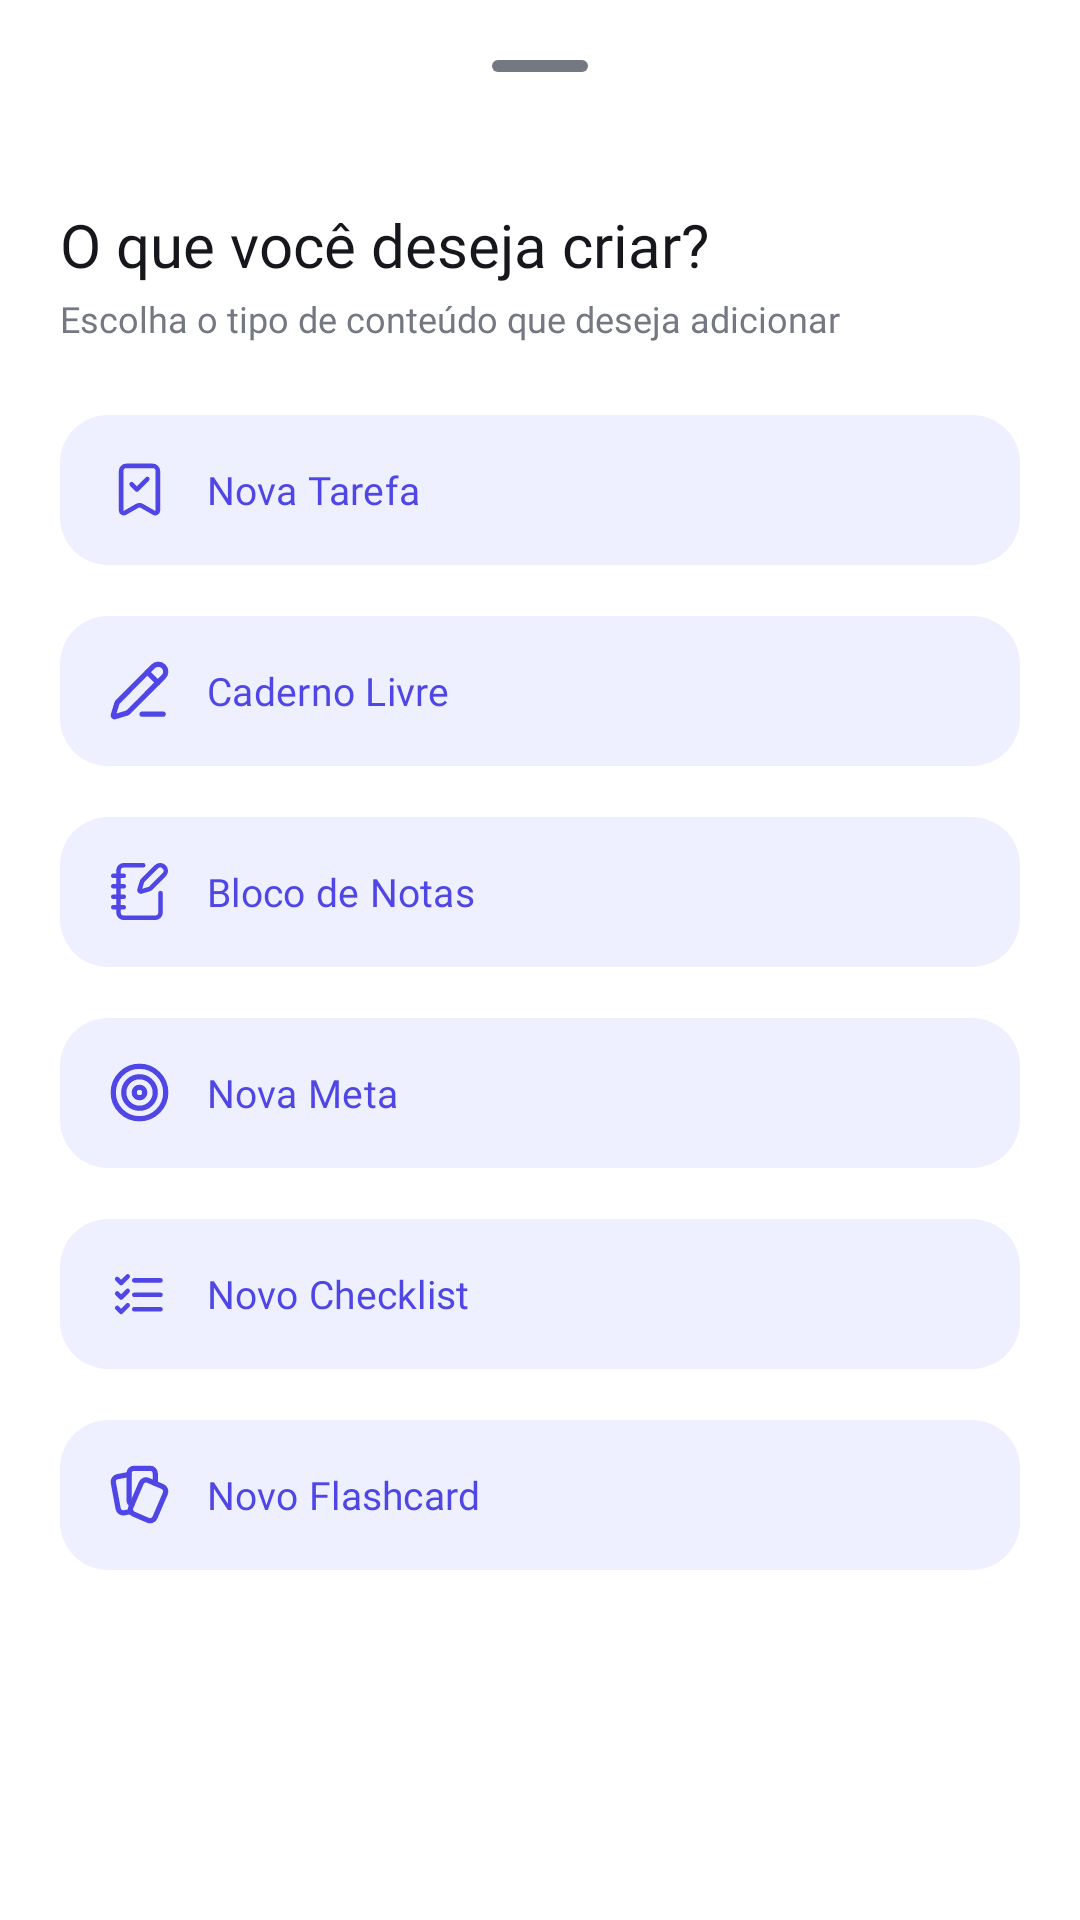

Here is an Android app screen rendered from its layout file. Give the layout XML and the strings, colors and styles it references.
<!-- AndroidManifest.xml: application theme Theme.StudyFlow -->
<!-- res/layout/layout_menu_mais.xml -->
<?xml version="1.0" encoding="utf-8"?>
<LinearLayout
    xmlns:android="http://schemas.android.com/apk/res/android"
    xmlns:app="http://schemas.android.com/apk/res-auto"

    android:layout_width="match_parent"
    android:layout_height="wrap_content"

    android:background="@color/surface"

    android:orientation="vertical"

    android:paddingStart="20dp"
    android:paddingTop="8dp"
    android:paddingEnd="20dp"
    android:paddingBottom="24dp">


    

    <com.google.android.material.bottomsheet.BottomSheetDragHandleView
        android:layout_width="match_parent"
        android:layout_height="wrap_content"

        android:layout_marginBottom="12dp" />


    

    <TextView
        android:layout_width="wrap_content"
        android:layout_height="wrap_content"

        android:fontFamily="@font/poppins_semibold"

        android:text="O que você deseja criar?"

        android:textColor="@color/onSurface"

        android:textSize="20sp" />


    <TextView
        android:layout_width="wrap_content"
        android:layout_height="wrap_content"

        android:layout_marginTop="3dp"
        android:layout_marginBottom="20dp"

        android:fontFamily="@font/poppins_regular"

        android:text="Escolha o tipo de conteúdo que deseja adicionar"

        android:textColor="@color/onSurfaceVariant"

        android:textSize="12sp" />


    
    
    

    <com.google.android.material.button.MaterialButton
        android:id="@+id/btn_menu_tarefa"

        style="@style/Widget.Material3.Button.TonalButton"

        android:layout_width="match_parent"
        android:layout_height="58dp"

        android:layout_marginBottom="9dp"

        android:fontFamily="@font/poppins_medium"

        android:gravity="center_vertical"

        android:paddingStart="16dp"
        android:paddingEnd="16dp"

        android:text="Nova Tarefa"
        android:textAllCaps="false"

        android:textColor="@color/primary"

        android:textSize="13sp"

        app:backgroundTint="@color/primaryContainer"

        app:cornerRadius="16dp"

        app:icon="@drawable/ic_tarefas"

        app:iconGravity="textStart"

        app:iconPadding="12dp"

        app:iconSize="21dp"

        app:iconTint="@color/primary" />


    
    
    

    <com.google.android.material.button.MaterialButton
        android:id="@+id/btn_menu_anotacao"

        style="@style/Widget.Material3.Button.TonalButton"

        android:layout_width="match_parent"
        android:layout_height="58dp"

        android:layout_marginBottom="9dp"

        android:fontFamily="@font/poppins_medium"

        android:gravity="center_vertical"

        android:paddingStart="16dp"
        android:paddingEnd="16dp"

        android:text="Caderno Livre"

        android:textAllCaps="false"

        android:textColor="@color/primary"

        android:textSize="13sp"

        app:backgroundTint="@color/primaryContainer"

        app:cornerRadius="16dp"

        app:icon="@drawable/ic_pencil"

        app:iconGravity="textStart"

        app:iconPadding="12dp"

        app:iconSize="21dp"

        app:iconTint="@color/primary" />


    
    
    

    <com.google.android.material.button.MaterialButton
        android:id="@+id/btn_menu_bloco_notas"

        style="@style/Widget.Material3.Button.TonalButton"

        android:layout_width="match_parent"
        android:layout_height="58dp"

        android:layout_marginBottom="9dp"

        android:fontFamily="@font/poppins_medium"

        android:gravity="center_vertical"

        android:paddingStart="16dp"
        android:paddingEnd="16dp"

        android:text="Bloco de Notas"

        android:textAllCaps="false"

        android:textColor="@color/primary"

        android:textSize="13sp"

        app:backgroundTint="@color/primaryContainer"

        app:cornerRadius="16dp"

        app:icon="@drawable/ic_anotacoes"

        app:iconGravity="textStart"

        app:iconPadding="12dp"

        app:iconSize="21dp"

        app:iconTint="@color/primary" />


    
    
    

    <com.google.android.material.button.MaterialButton
        android:id="@+id/btn_menu_meta"

        style="@style/Widget.Material3.Button.TonalButton"

        android:layout_width="match_parent"
        android:layout_height="58dp"

        android:layout_marginBottom="9dp"

        android:fontFamily="@font/poppins_medium"

        android:gravity="center_vertical"

        android:paddingStart="16dp"
        android:paddingEnd="16dp"

        android:text="Nova Meta"

        android:textAllCaps="false"

        android:textColor="@color/primary"

        android:textSize="13sp"

        app:backgroundTint="@color/primaryContainer"

        app:cornerRadius="16dp"

        app:icon="@drawable/ic_target"

        app:iconGravity="textStart"

        app:iconPadding="12dp"

        app:iconSize="21dp"

        app:iconTint="@color/primary" />


    
    
    

    <com.google.android.material.button.MaterialButton
        android:id="@+id/btn_menu_checklist"

        style="@style/Widget.Material3.Button.TonalButton"

        android:layout_width="match_parent"
        android:layout_height="58dp"

        android:layout_marginBottom="9dp"

        android:fontFamily="@font/poppins_medium"

        android:gravity="center_vertical"

        android:paddingStart="16dp"
        android:paddingEnd="16dp"

        android:text="Novo Checklist"

        android:textAllCaps="false"

        android:textColor="@color/primary"

        android:textSize="13sp"

        app:backgroundTint="@color/primaryContainer"

        app:cornerRadius="16dp"

        app:icon="@drawable/ic_checklist"

        app:iconGravity="textStart"

        app:iconPadding="12dp"

        app:iconSize="21dp"

        app:iconTint="@color/primary" />


    
    
    

    <com.google.android.material.button.MaterialButton
        android:id="@+id/btn_menu_flashcard"

        style="@style/Widget.Material3.Button.TonalButton"

        android:layout_width="match_parent"
        android:layout_height="58dp"

        android:fontFamily="@font/poppins_medium"

        android:gravity="center_vertical"

        android:paddingStart="16dp"
        android:paddingEnd="16dp"

        android:text="Novo Flashcard"

        android:textAllCaps="false"

        android:textColor="@color/primary"

        android:textSize="13sp"

        app:backgroundTint="@color/primaryContainer"

        app:cornerRadius="16dp"

        app:icon="@drawable/ic_card"

        app:iconGravity="textStart"

        app:iconPadding="12dp"

        app:iconSize="21dp"

        app:iconTint="@color/primary" />

</LinearLayout>
<!-- resources referenced by this layout -->
<resources>
  <color name="onSurface">#16171C</color>
  <color name="onSurfaceVariant">#737882</color>
  <color name="primary">#4F46E5</color>
  <color name="primaryContainer">#EEF0FF</color>
  <color name="surface">#FFFFFF</color>
  <!-- drawable ic_tarefas (drawable) -->
  <?xml version="1.0" encoding="utf-8"?>
  <vector xmlns:android="http://schemas.android.com/apk/res/android"
      android:width="32dp"
      android:height="32dp"
      android:viewportWidth="24"
      android:viewportHeight="24">
  
      
      <path
          android:fillColor="@android:color/transparent"
          android:strokeColor="@color/onSurface"
          android:strokeWidth="1.75"
          android:strokeLineCap="round"
          android:strokeLineJoin="round"
          android:pathData="
              M17,3
              A2,2 0,0 1 19,5
              L19,20
              A1,1 0,0 1 17.504,20.868
              L12.992,18.29
              A2,2 0,0 0 11.008,18.29
              L6.496,20.868
              A1,1 0,0 1 5,20
              L5,5
              A2,2 0,0 1 7,3
              Z" />
  
      
      <path
          android:fillColor="@android:color/transparent"
          android:strokeColor="@color/onSurface"
          android:strokeWidth="1.75"
          android:strokeLineCap="round"
          android:strokeLineJoin="round"
          android:pathData="
              M9,10
              L11,12
              L15,8" />
  
  </vector>
  <!-- drawable ic_target (drawable) -->
  <?xml version="1.0" encoding="utf-8"?>
  <vector xmlns:android="http://schemas.android.com/apk/res/android"
      android:width="24dp"
      android:height="24dp"
      android:viewportWidth="24"
      android:viewportHeight="24">
  
      
      <path
          android:fillColor="@android:color/transparent"
          android:strokeColor="#FFFFFF"
          android:strokeWidth="2"
          android:strokeLineCap="round"
          android:strokeLineJoin="round"
          android:pathData="M12,2
                            A10,10 0,1 1,12,22
                            A10,10 0,1 1,12,2" />
  
      
      <path
          android:fillColor="@android:color/transparent"
          android:strokeColor="#FFFFFF"
          android:strokeWidth="2"
          android:strokeLineCap="round"
          android:strokeLineJoin="round"
          android:pathData="M12,6
                            A6,6 0,1 1,12,18
                            A6,6 0,1 1,12,6" />
  
      
      <path
          android:fillColor="@android:color/transparent"
          android:strokeColor="#FFFFFF"
          android:strokeWidth="2"
          android:strokeLineCap="round"
          android:strokeLineJoin="round"
          android:pathData="M12,10
                            A2,2 0,1 1,12,14
                            A2,2 0,1 1,12,10" />
  
  </vector>
  <style name="Theme.StudyFlow" parent="Base.Theme.StudyFlow" />
  <color name="onPrimary">#FFFFFF</color>
  <color name="onPrimaryContainer">#4F46E5</color>
  <color name="secondary">#595D72</color>
  <color name="onSecondary">#FFFFFF</color>
  <color name="secondaryContainer">#DDE1F9</color>
  <color name="onSecondaryContainer">#161B2C</color>
  <color name="background">#FAFAFC</color>
  <color name="surfaceVariant">#FFFFFF</color>
  <style name="ThemeOverlay.App.MaterialAlertDialog" parent="ThemeOverlay.Material3.MaterialAlertDialog">
          <item name="shapeAppearanceLargeComponent">@style/ShapeAppearance.StudyFlow.Large</item>
      </style>
  <style name="ShapeAppearance.StudyFlow.Small" parent="ShapeAppearance.Material3.SmallComponent">
          <item name="cornerSize">8dp</item>
      </style>
  <style name="ShapeAppearance.StudyFlow.Medium" parent="ShapeAppearance.Material3.MediumComponent">
          <item name="cornerSize">16dp</item>
      </style>
  <style name="ShapeAppearance.StudyFlow.Large" parent="ShapeAppearance.Material3.LargeComponent">
          <item name="cornerSize">24dp</item>
      </style>
</resources>
